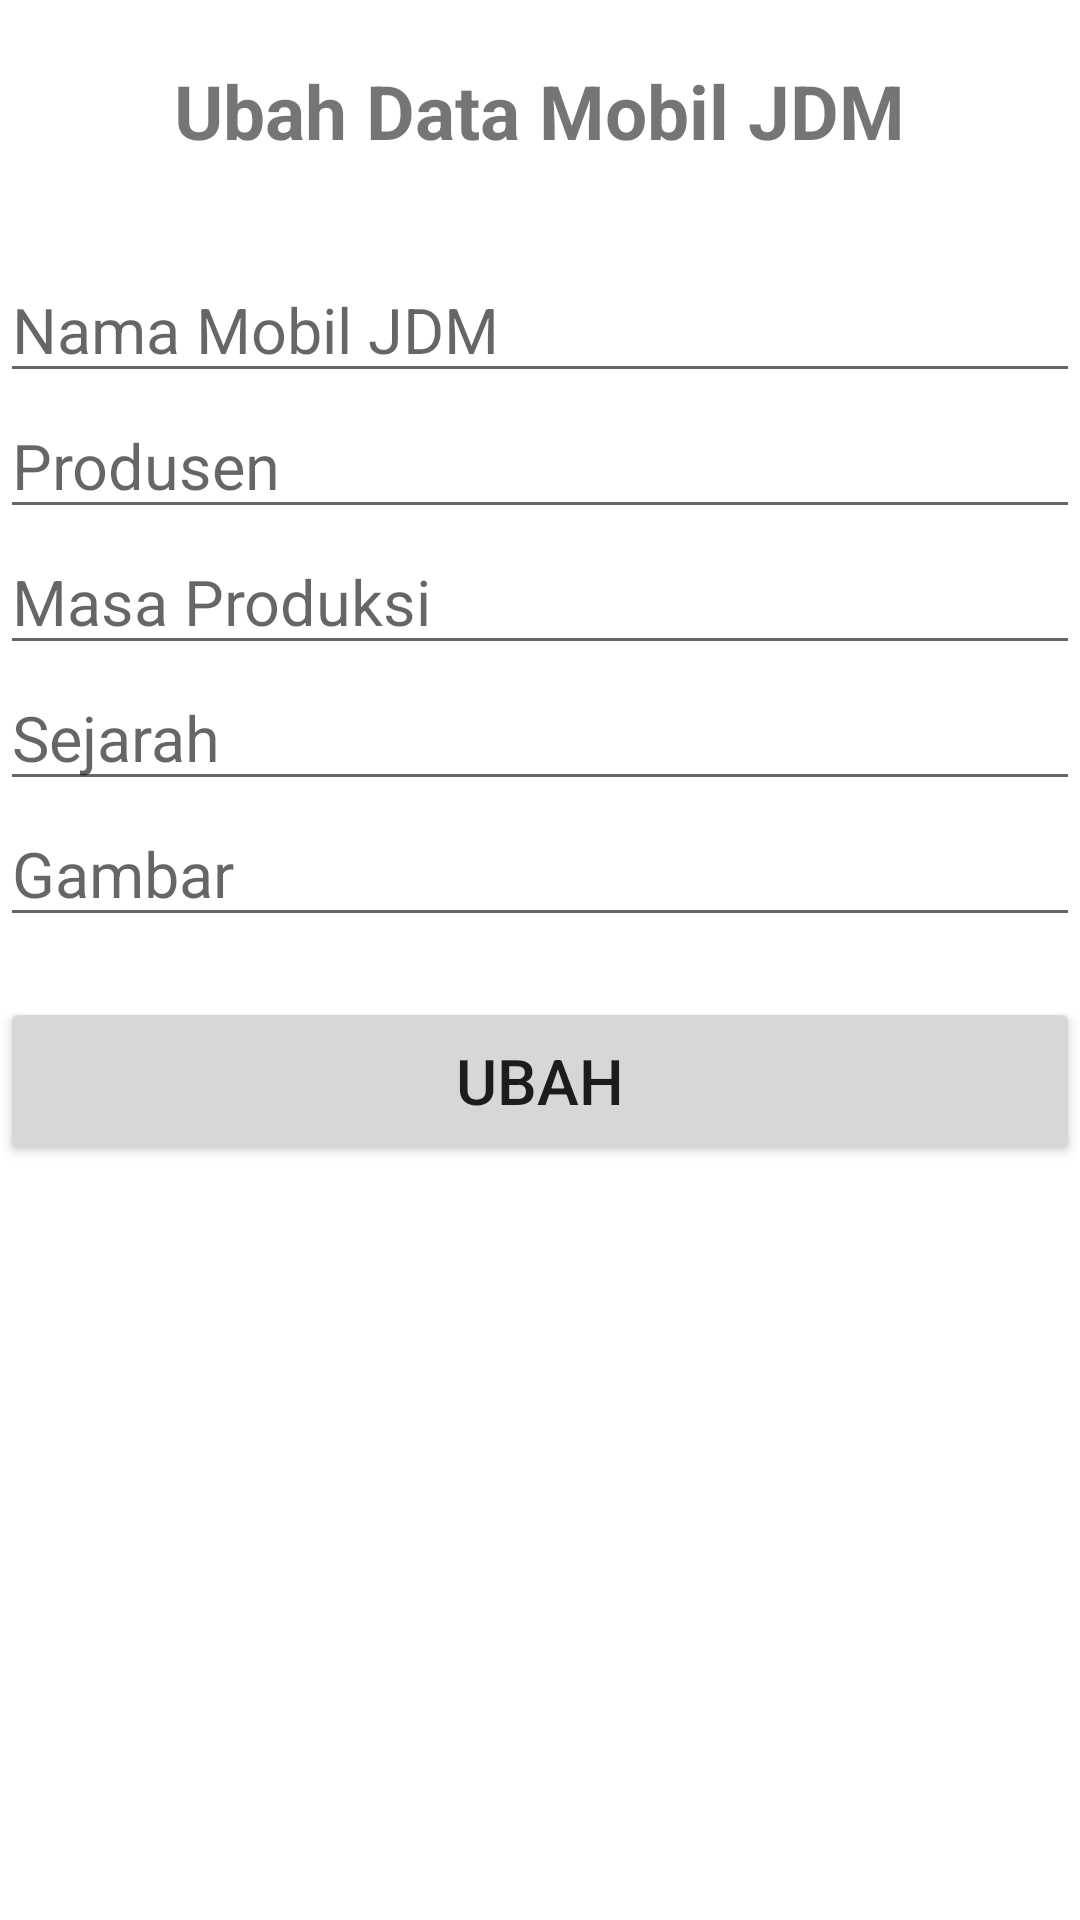

This screen was rendered from an Android layout file. Write that file and the resources it references.
<!-- AndroidManifest.xml: application theme Theme.JDMCar -->
<!-- res/layout/activity_ubah.xml -->
<?xml version="1.0" encoding="utf-8"?>
<ScrollView xmlns:android="http://schemas.android.com/apk/res/android"
    xmlns:app="http://schemas.android.com/apk/res-auto"
    xmlns:tools="http://schemas.android.com/tools"
    android:layout_width="match_parent"
    android:layout_height="match_parent"
    android:orientation="vertical"
    tools:context=".Activity.UbahActivity">

    <LinearLayout
        android:layout_width="match_parent"
        android:layout_height="wrap_content"
        android:orientation="vertical">

    <TextView
        android:layout_width="wrap_content"
        android:layout_height="wrap_content"
        android:text="Ubah Data Mobil JDM"
        android:textSize="25sp"
        android:textStyle="bold"
        android:layout_gravity="center_horizontal"
        android:gravity="center_horizontal"
        android:layout_marginBottom="32dp"
        android:layout_marginTop="20dp"
        />

    <EditText
        android:id="@+id/et_nama"
        android:layout_width="match_parent"
        android:layout_height="wrap_content"
        android:hint="Nama Mobil JDM"
        android:textSize="21sp"/>

    <EditText
        android:id="@+id/et_produsen"
        android:layout_width="match_parent"
        android:layout_height="wrap_content"
        android:hint="Produsen"
        android:textSize="21sp"/>

    <EditText
        android:id="@+id/et_masa_produksi"
        android:layout_width="match_parent"
        android:layout_height="wrap_content"
        android:hint="Masa Produksi"
        android:textSize="21sp"/>

    <EditText
        android:id="@+id/et_sejarah"
        android:layout_width="match_parent"
        android:layout_height="wrap_content"
        android:hint="Sejarah"
        android:textSize="21sp"/>

    <EditText
        android:id="@+id/et_gambar"
        android:layout_width="match_parent"
        android:layout_height="wrap_content"
        android:hint="Gambar"
        android:textSize="21sp"/>


    <Button
        android:id="@+id/btn_ubah"
        android:layout_width="match_parent"
        android:layout_height="56dp"
        android:layout_marginTop="20dp"
        android:text="Ubah"
        android:textSize="21sp"/>
    </LinearLayout>

</ScrollView>
<!-- resources referenced by this layout -->
<resources>
  <style name="Theme.JDMCar" parent="Base.Theme.JDMCar" />
  <style name="Base.Theme.JDMCar" parent="Theme.MaterialComponents.DayNight.DarkActionBar">
          
          
          <item name="colorPrimary">#044587</item>
      </style>
</resources>
